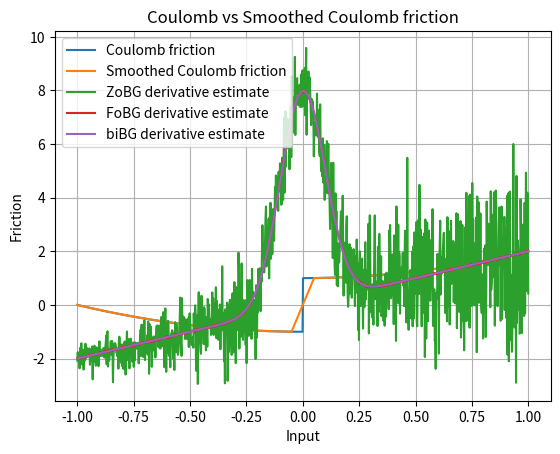

Recreate this plot in Python.
import numpy as np
import matplotlib.pyplot as plt

rng = np.random.default_rng()
sigma = 0.1
t = 0.1


def coulomb_friction(x):
    return x**2 + (-1 if x < 0 else 1)


def smoothed_coulomb_friction(x, t):
    assert t > 0
    return x**2 + (-1 if x < -t / 2 else 1 if x > t / 2 else 2 * x / t)


def ReLU(x):
    return np.maximum(x, 0)


def visualize_coulomb(t):
    x = np.linspace(-1, 1, 1000)
    y1 = np.array([coulomb_friction(l) for l in x])
    y2 = np.array([smoothed_coulomb_friction(l, t) for l in x])

    plt.plot(x, y1, label="Coulomb friction")
    plt.plot(x, y2, label="Smoothed Coulomb friction")

    plt.legend()
    plt.xlabel("Input")
    plt.ylabel("Friction")
    plt.title("Coulomb vs Smoothed Coulomb friction")
    plt.grid(True)
    plt.show()


def gaussian_pdf(x, mu=0.0, sigma=1.0):
    return 1.0 / (np.sqrt(2 * np.pi) * sigma) * np.exp(-0.5 * ((x - mu) / sigma) ** 2)


def zo_gradient(f, x, M=100):
    x = np.array([x], dtype=np.float64)
    omegas = np.random.normal(loc=0, scale=sigma, size=M)
    xs = x + omegas
    fx = np.array([f(xi) for xi in xs])
    glp = -omegas / (sigma**2)
    return -(fx * glp).sum(axis=0) / M


def fo_gradient(f, x, M=100):
    x = np.array([x], dtype=np.float64)
    omegas = np.random.normal(loc=0, scale=sigma, size=M)
    xs = x + omegas
    grads = 2 * xs
    return grads.mean() + 2 * gaussian_pdf(-x, mu=0, sigma=sigma)


def bi_gradient(f, x, M=100):
    x = np.array([x], dtype=np.float64)
    grads = 2 * x
    return grads.mean() + 2 * gaussian_pdf(-x, mu=0, sigma=sigma)


def visualize_coulomb_derivatives():
    x = np.linspace(-1, 1, 1000)

    y1 = np.array([zo_gradient(coulomb_friction, l, M=100) for l in x])
    y2 = np.array([fo_gradient(coulomb_friction, l, M=100) for l in x])
    y3 = np.array([bi_gradient(coulomb_friction, l, M=100) for l in x])

    plt.plot(x, y1, label="ZoBG derivative estimate")
    plt.plot(x, y2, label="FoBG derivative estimate")
    plt.plot(x, y3, label="biBG derivative estimate")
    plt.legend()
    plt.grid(True)
    plt.show()


visualize_coulomb(t)
visualize_coulomb_derivatives()
